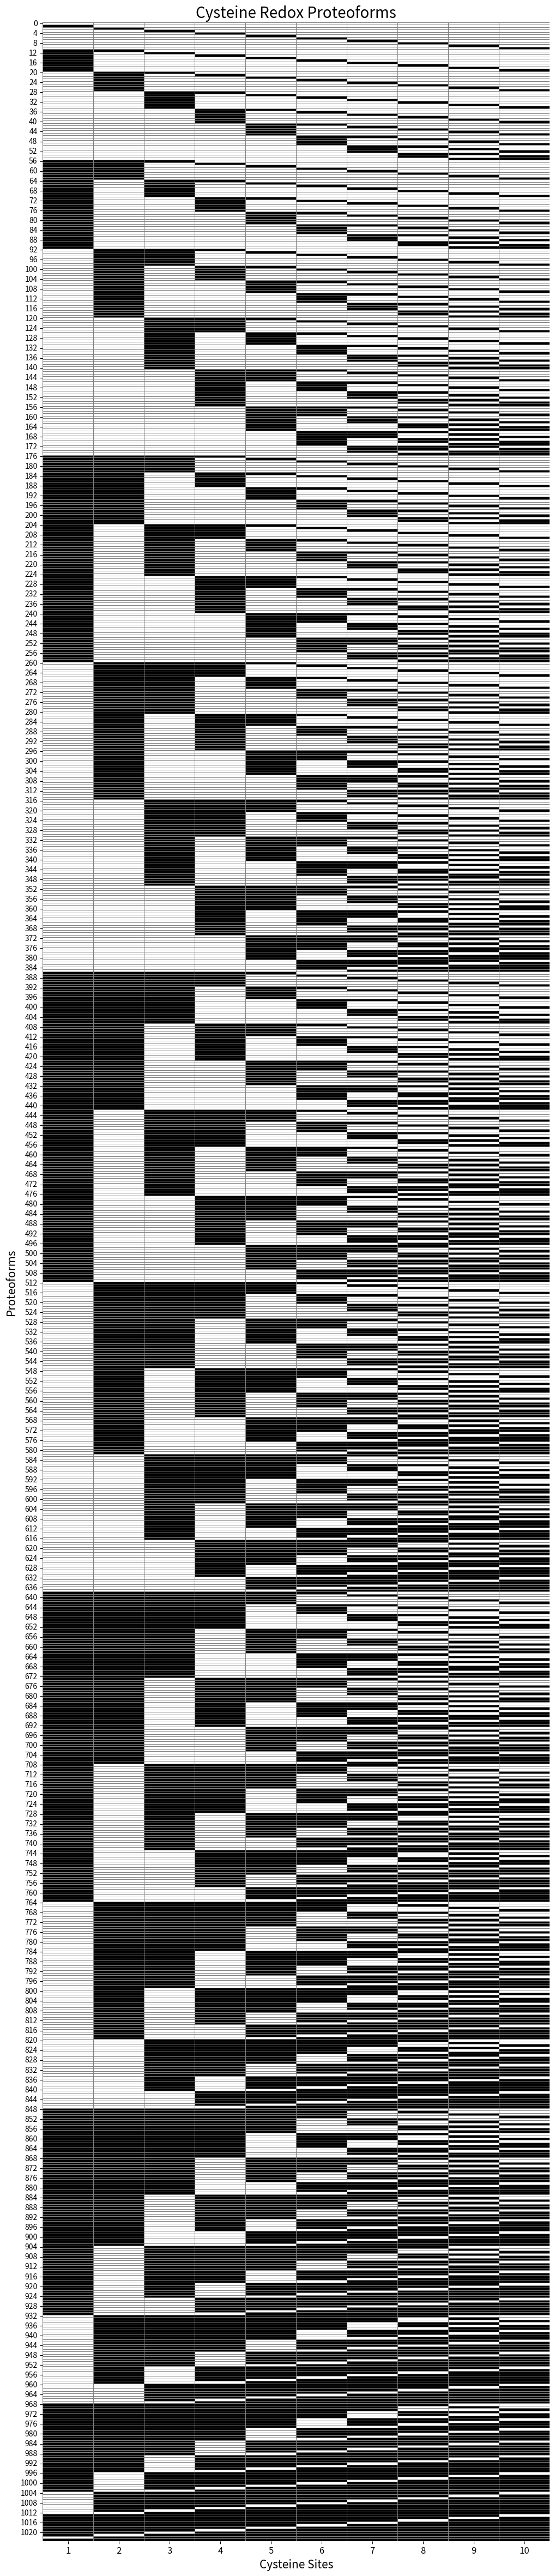

Here is the Python script that generated this plot: (Note: this script raises an exception after producing the figure.)
# Install the necessary libraries 

import numpy as np
import matplotlib.pyplot as plt
import seaborn as sns
from itertools import combinations


# Initialize parameters
num_cysteines = 10  # Total number of cysteines

# Generate all unique proteoforms
proteoforms = []
for i in range(num_cysteines + 1):  # From 0 to 10 cysteines oxidized
    for comb in combinations(range(num_cysteines), i):
        proteoform = np.zeros(num_cysteines, dtype=int)
        proteoform[list(comb)] = 1
        proteoforms.append(proteoform)

# Convert list of arrays to a 2D NumPy array
data = np.array(proteoforms)

# Create a heatmap
plt.figure(figsize=(12, 60))
ax = sns.heatmap(data, cmap="Greys", cbar=False, linewidths=0.5, linecolor='gray')
ax.set_facecolor('black')  # Set the background color of the cells that have no line
plt.title("Cysteine Redox Proteoforms", fontsize=20)
plt.xlabel("Cysteine Sites", fontsize=15)
plt.ylabel("Proteoforms", fontsize=15)
plt.xticks(ticks=np.arange(0.5, num_cysteines + 0.5), labels=np.arange(1, num_cysteines + 1), fontsize=12)
plt.yticks(fontsize=10)

# Saving the figure with high resolution
plt.savefig('/content/Cysteine_Redox_Proteoforms.png', dpi=300, bbox_inches='tight')
plt.show()


# Provide the link to download the saved file
print("Download your high-resolution heatmap here: [Cysteine Redox Proteoforms](sandbox:/mnt/data/Cysteine_Redox_Proteoforms.png)")
